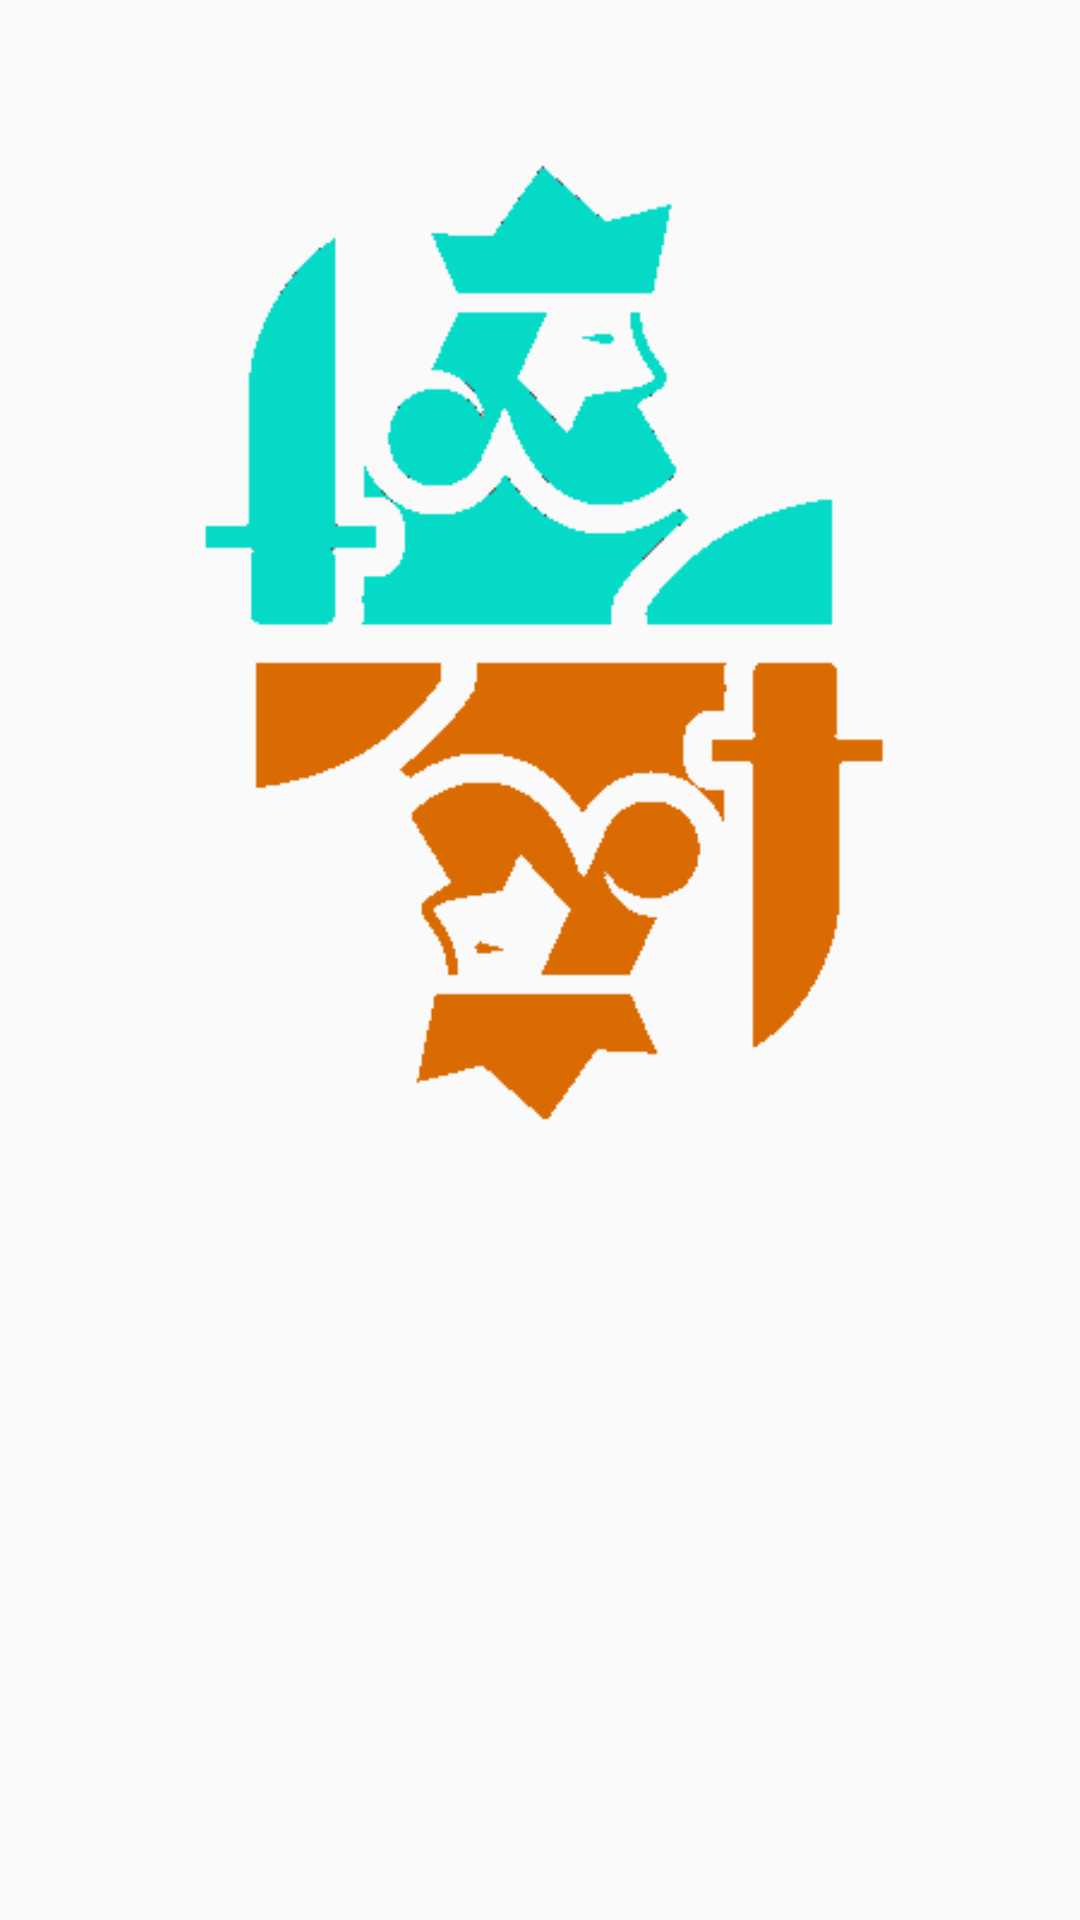

Here is an Android app screen rendered from its layout file. Give the layout XML and the strings, colors and styles it references.
<!-- AndroidManifest.xml: application theme Theme.AppCompat.NoActionBar -->
<!-- res/layout/activity_new_match.xml -->
<?xml version="1.0" encoding="utf-8"?>
<androidx.constraintlayout.widget.ConstraintLayout xmlns:android="http://schemas.android.com/apk/res/android"
    xmlns:app="http://schemas.android.com/apk/res-auto"
    xmlns:tools="http://schemas.android.com/tools"
    android:layout_width="match_parent"
    android:layout_height="match_parent"
    tools:context=".newmatch.NewMatchScreen">

    <ImageView
        android:layout_width="wrap_content"
        android:layout_height="wrap_content"
        android:scaleX="0.8"
        android:scaleY="0.8"
        android:src="@drawable/kings_sharp"
        app:layout_constraintStart_toStartOf="parent"
        app:layout_constraintEnd_toEndOf="parent"
        app:layout_constraintTop_toTopOf="parent"
        app:layout_constraintBottom_toBottomOf="parent"
        app:layout_constraintVertical_bias="0.05"
        android:id="@+id/kingsImage">
    </ImageView>

    <View
        android:id="@+id/table"
        android:layout_width="230dp"
        android:layout_height="160dp"
        android:background="@drawable/ellipse"
        app:layout_constraintTop_toTopOf="parent"
        app:layout_constraintBottom_toBottomOf="parent"
        app:layout_constraintStart_toStartOf="parent"
        app:layout_constraintEnd_toEndOf="parent"
        app:layout_constraintVertical_bias="0.8"
        />

    <Spinner
        android:layout_width="wrap_content"
        android:layout_height="wrap_content"
        android:id="@+id/player1Name"
        app:layout_constraintStart_toStartOf="parent"
        app:layout_constraintEnd_toEndOf="parent"
        app:layout_constraintTop_toBottomOf="@id/table"
        app:layout_constraintBottom_toBottomOf="parent"
        app:layout_constraintVertical_bias="0.2">
    </Spinner>

    <Spinner
        android:layout_width="wrap_content"
        android:layout_height="wrap_content"
        android:id="@+id/player2Name"
        app:layout_constraintStart_toEndOf="@id/table"
        app:layout_constraintEnd_toEndOf="parent"
        app:layout_constraintTop_toTopOf="@id/table"
        app:layout_constraintBottom_toBottomOf="@id/table">
    </Spinner>

    <Spinner
        android:layout_width="wrap_content"
        android:layout_height="wrap_content"
        android:id="@+id/player3Name"
        app:layout_constraintStart_toStartOf="parent"
        app:layout_constraintEnd_toEndOf="parent"
        app:layout_constraintTop_toBottomOf="@id/kingsImage"
        app:layout_constraintBottom_toTopOf="@id/table"
        android:textAlignment="center">
    </Spinner>

    <Spinner
        android:layout_width="wrap_content"
        android:layout_height="wrap_content"
        android:id="@+id/player4Name"
        app:layout_constraintStart_toStartOf="parent"
        app:layout_constraintEnd_toStartOf="@id/table"
        app:layout_constraintTop_toTopOf="@id/table"
        app:layout_constraintBottom_toBottomOf="@id/table">
    </Spinner>

</androidx.constraintlayout.widget.ConstraintLayout>
<!-- resources referenced by this layout -->
<resources>
  <!-- drawable ellipse (drawable) -->
  <?xml version="1.0" encoding="utf-8"?>
  <shape xmlns:android="http://schemas.android.com/apk/res/android"
      android:shape="oval"
      >
      <solid
          android:color="@color/base_background_light" />
  </shape>
  <!-- drawable kings_sharp: png bitmap (drawable, 9759 bytes) -->
  <style name="Theme.AppCompat.NoActionBar" parent="android:Theme.Material.Light.NoActionBar" />
</resources>
